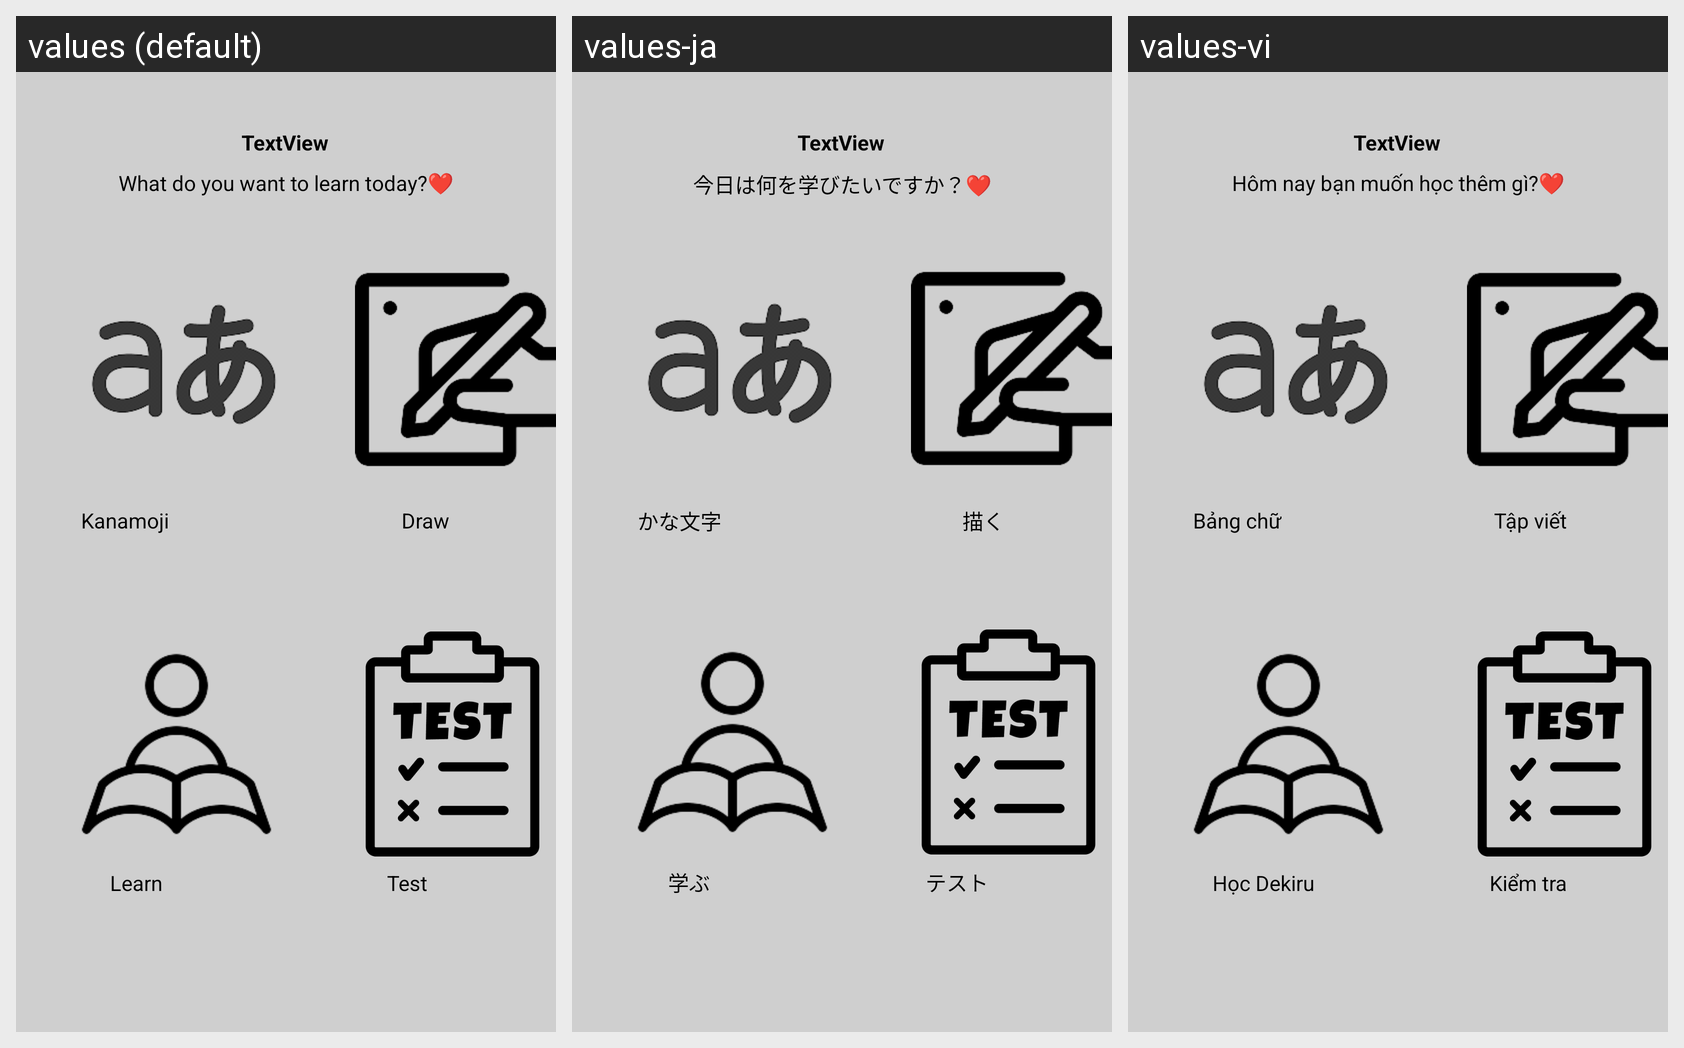

The Android screen above is rendered under several locales of the same app. Produce the string resources it draws, with the default and per-locale values.
Android screen res/layout/activity_main.xml rendered under 3 locales, left to right: values (default), values-ja, values-vi. Device: Nexus 5 (rendered at 1080×1920; each locale shown at half size, 540×960, under a caption strip naming it); theme Theme.JapaneseQuizAppVersion2.
Strings drawn on this screen, with the default value and each locale's value (text and hints the layout hard-codes, and strings that could not be matched under every locale, appear in the picture but are not listed):

japanese_1
  values: Kanamoji
  values-ja: かな文字
  values-vi: Bảng chữ

japanese_2
  values: Draw
  values-ja: 描く
  values-vi: Tập viết

japanese_3
  values: Learn
  values-ja: 学ぶ
  values-vi: Học Dekiru

do_exams
  values: Test
  values-ja: テスト
  values-vi: Kiểm tra

greeting
  values: What do you want to learn today?❤
  values-ja: 今日は何を学びたいですか？❤
  values-vi: Hôm nay bạn muốn học thêm gì?❤
